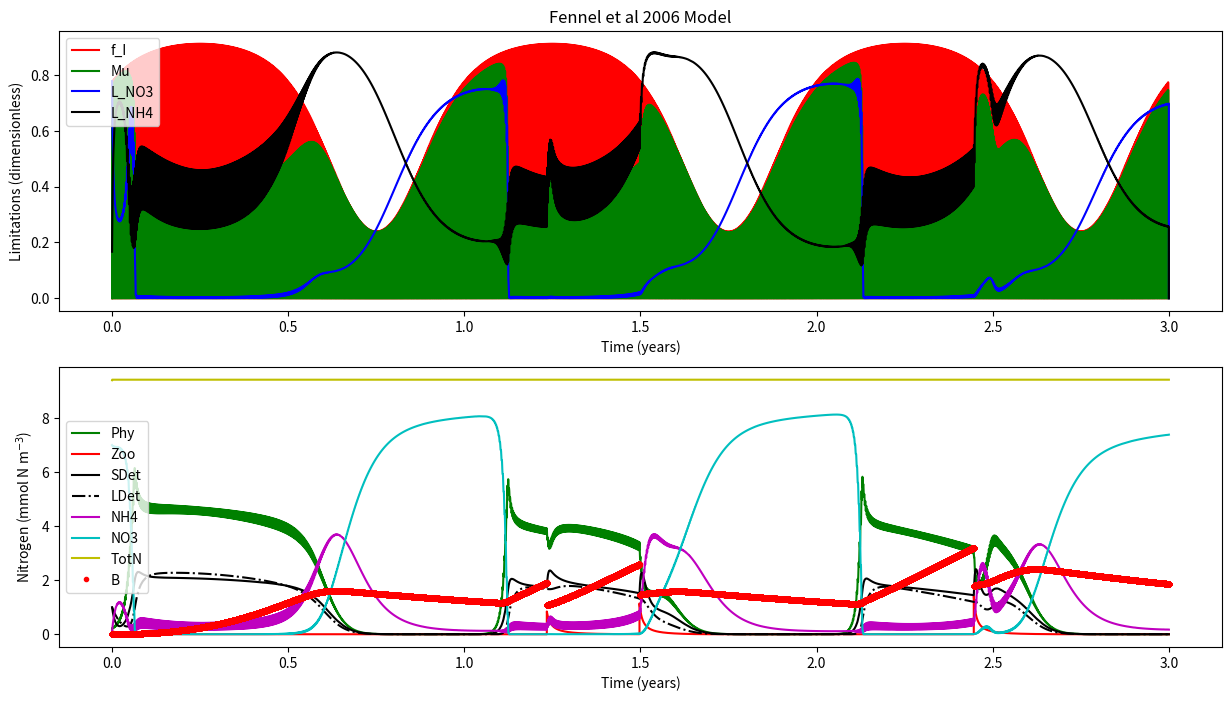

This figure's Python source:

'''
Fennel et al (2006) Nitrogen cycling in the Middle Atlantic Bight: Results from a 
three-dimensional model and implications for the North Atlantic nitrogen budget.
GLOBAL BIOGEOCHEMICAL CYCLES, VOL. 20, GB3007, doi:10.1029/2005GB002456

'''


def load_defaults():
    '''
    This function creates a dictionaries called "par" and "InitCond"
    and pre-loads them with all the default 
    parameters and initial conditions, respectively.
    Also outputs days and dt
    '''
    # Framework
    days = 365 * 3 # Three year
    dt   = 0.01 # units: days    
    
    # Parameters
    par = {}
    # NPZD2
    par['mu0']   = 0.69  
    par['kNO3']  = 0.5    
    par['kNH4']  = 0.5  
    par['alpha'] = 0.125  
    par['gmax']  = 0.6
    par['kP']    = 0.44
    par['mP']    = 0.15    
    par['tau']   = 0.005 
    par['thetaMax'] = 0.053
    par['beta']  = 0.75 
    par['lBM']   = 0.1    
    par['lE']    = 0.1
    par['mZ']    = 0.25
    par['rSD']   = 0.3
    par['rLD']   = 0.1 
    par['nmax']  = 0.05
    par['kI']    = 0.1
    par['I0']    = 0.0095
    # SHELLE
    par['AE_P']    = 0.9  
    par['AE_D']    = 0.2    
    par['AE_Z']    = 0.3  
    par['Bpub']    = 0.43  
    par['Fmax_ref'] = 0.025
    par['GT']       = 0.44
    par['KTempH']   = 0.1    
    par['KTempL']   = 0.5 
    par['KSaltL']   = 0.25
    par['KOxyL']    = 0.02 
    par['KFood']    = 1.    
    par['KRE']   = 0.86
    par['OxyL']  = 17.5
    par['Rm']    = 0.002
    par['SaltL'] = 10.
    par['TempH'] = 25.
    par['TempL'] = -4.
    par['beta']  = 0.12
    par['epsilonP'] = 1.
    par['epsilonD'] = 0.5
    par['epsilonZ'] = 0.3
    
    # Initial conditions
    #NDPZD2
    InitCond = {}
    InitCond['Phy']  = 0.2
    InitCond['Zoo']  = 0.1
    InitCond['SDet'] = 1. 
    InitCond['LDet'] = 1.
    InitCond['NH4']  = 0.1
    InitCond['NO3']  = 7.
    InitCond['Temp'] = 6.
    # SHELLE
    InitCond['Soma'] = 0.01
    InitCond['Gonad'] = 0.
    InitCond['Salt'] = 30. #Salinity
    InitCond['Oxy'] = 30. #Oxygen
    return days, dt, par, InitCond
    



    
def run(days,dt,InitCond,par):
    '''
    This is your model. Do a brief description.

    '''
    # Import libraries
    import numpy as np
    
    # Setup the framework (calculate timestemps, create zero vectors, create time vector)
    NoSTEPS = int(days / dt) # Calculates the number of steps by dividing days by dt and rounding down
    time = np.linspace(0,days,NoSTEPS) # Makes and vector array of equally spaced numbers from zero to "days"
    
    # Create zero-vectors
    # NPZD2
    Phy = np.zeros((NoSTEPS,),float) # makes a vector array of zeros (size: NoSTEPS rows by ONE column)
    Zoo = np.zeros((NoSTEPS,),float) # same as above
    SDet = np.zeros((NoSTEPS,),float) # Biomass - same as above 
    LDet = np.zeros((NoSTEPS,),float) # same as above
    NH4 = np.zeros((NoSTEPS,),float) # same as above
    NO3 = np.zeros((NoSTEPS,),float) # same as above
    I  = np.zeros((NoSTEPS,),float) # same as above
    
    mu = np.zeros((NoSTEPS,),float) # same as above
    f_I = np.zeros((NoSTEPS,),float) # same as above
    L_NO3 = np.zeros((NoSTEPS,),float) # same as above
    L_NH4 = np.zeros((NoSTEPS,),float) # same as above
    TotN = np.zeros((NoSTEPS,),float) # same as above

    # SHELLE
    Soma = np.zeros((NoSTEPS,),float) # makes a vector array of zeros (size: NoSTEPS rows by ONE column)
    Gonad = np.zeros((NoSTEPS,),float) # same as above
    B = np.zeros((NoSTEPS,),float) # Biomass - same as above 
    L_Temp = np.zeros((NoSTEPS,),float) # same as above
    L_Salt = np.zeros((NoSTEPS,),float) # same as above
    L_Oxy = np.zeros((NoSTEPS,),float) # same as above
    L_Food = np.zeros((NoSTEPS,),float) # same as above
    F = np.zeros((NoSTEPS,),float) # same as above
    A = np.zeros((NoSTEPS,),float) # same as above
    R = np.zeros((NoSTEPS,),float) # same as above
    RE = np.zeros((NoSTEPS,),float) # same as above
    Spawning = np.zeros((NoSTEPS,),float) # same as above

    
    # Creating sunlight
    for i in range(len(I)):
        I[i] = 10 * np.sin((2*np.pi*time[i])/1) + \
               8 * np.sin((2*np.pi*time[i])/365)
        # We can't have negative light... so negatives are made zero 
        if I[i] < 0:
            I[i] = 0.0000001
    
    
    # Initializing with initial conditions
    # NPZD2
    Phy[0] = InitCond['Phy']
    Zoo[0] = InitCond['Zoo']
    SDet[0] = InitCond['SDet']
    LDet[0] = InitCond['LDet']
    NH4[0] = InitCond['NH4']
    NO3[0] = InitCond['NO3']
    
    # Initializing TotN
    TotN[0] = Phy[0] + Zoo[0] + SDet[0] + LDet[0] + NH4[0] + NO3[0]
    
    Temp = np.ones((NoSTEPS,),float) * InitCond['Temp'] #Temperature
    
    # SHELLE
    Soma[0] = InitCond['Soma']
    Gonad[0] = InitCond['Soma']
    B[0] = InitCond['Soma'] + InitCond['Gonad']
    Spawning[0] = 0.
    Salt = np.ones((NoSTEPS,),float) * InitCond['Salt']#Salinity
    Oxy = np.ones((NoSTEPS,),float) * InitCond['Oxy'] #Oxygen
    
    
    
    # *****************************************************************************
    # MAIN MODEL LOOP *************************************************************
    for t in range(0,NoSTEPS-1):
        # NPZD2
        muMax = par['mu0'] * (1.066 ** Temp[t]) # text
        
        f_I[t] = (par['alpha']*I[t])/(np.sqrt(muMax**2+((par['alpha']**2)*(I[t]**2)))) #Eq5
        
        L_NO3[t] = (NO3[t]/(par['kNO3']+NO3[t])) * (1/(1+(NH4[t]/par['kNH4']))) #Eq3
        
        L_NH4[t] = NH4[t]/(par['kNH4']+NH4[t]) # Eq 4
    
        mu[t] =muMax * f_I[t] * (L_NO3[t] + L_NH4[t]) # Eq2
    
        g = par['gmax'] * (Phy[t]**2/(par['kP']+(Phy[t]**2)))
        
        n = par['nmax'] * (1 - max(0,(I[t]-par['I0'])/(par['kI']+I[t]-par['I0'])))
    
        dPhydt = (mu[t] * Phy[t]) - \
                 (g  * Zoo[t]) - \
                 (par['mP'] * Phy[t]) - \
                 (par['tau']*(SDet[t]+Phy[t])*Phy[t]) # Eq1
                 
        dZoodt = (g * par['beta'] * Zoo[t]) - \
                 (par['lBM']*Zoo[t]) - \
                 (par['lE']*((Phy[t]**2)/(par['kP']+(Phy[t]**2)))*par['beta']*Zoo[t]) - \
                 (par['mZ']*(Zoo[t]**2))#Eq10
                 
        dSDetdt = (g * (1-par['beta']) * Zoo[t]) + \
                  (par['mZ']*(Zoo[t]**2)) + \
                  (par['mP'] * Phy[t]) - \
                  (par['tau']*(SDet[t]+Phy[t])*SDet[t]) - \
                  (par['rSD']*SDet[t])
                  
        dLDetdt = (par['tau']*((SDet[t]+Phy[t])**2)) - \
                  (par['rLD']*LDet[t])
                  
        dNO3dt = -(muMax * f_I[t] * L_NO3[t] * Phy[t]) + \
                  (n * NH4[t])
                 
        dNH4dt = -(muMax * f_I[t] * L_NH4[t] * Phy[t]) - \
                  (n * NH4[t]) + \
                  (par['lBM'] * Zoo[t]) + \
                  (par['lE']*((Phy[t]**2)/(par['kP']+(Phy[t]**2)))*par['beta']*Zoo[t]) + \
                  (par['rSD']*SDet[t]) + \
                  (par['rLD']*LDet[t])
                  
        # SHELLE
        # Calculate Temperature Limitation
        L_Temp[t] = min(max(0.,1.-np.exp(-par['KTempL']*(Temp[t]-par['TempL']))), \
                     max(0.,1.+((1.-np.exp(par['KTempH']*Temp[t]))/(np.exp(par['KTempH']*par['TempH'])-1.))))
        
        # Calculate Salinity Limitation
        L_Salt[t] = max(0.,1.-np.exp(-par['KSaltL']*(Salt[t]-par['SaltL'])))
        
        # Calculate Oxygen Limitation
        L_Oxy[t] = max(0.,1.-np.exp(-par['KOxyL']*(Oxy[t]-par['OxyL'])))
        
        # Calculate Oxygen Limitation
        L_Food[t] = (Phy[t]+Zoo[t]+SDet[t])/(par['KFood']+Phy[t]+Zoo[t]+SDet[t])
        
        # Calculate Filtration rate
        Fmax  = par['Fmax_ref']*(B[t]**(2./3.))
        
        F[t] = Fmax * L_Temp[t] * L_Salt[t] * L_Oxy[t] * L_Food[t]
        
        A[t] = F[t] * ((par['epsilonP']*par['AE_P']*Phy[t])+ \
                       (par['epsilonZ']*par['AE_Z']*Zoo[t])+ \
                       (par['epsilonD']*par['AE_D']*SDet[t]))
        
        R[t] = (par['Rm']*B[t]) + (par['beta']*A[t])
        
        RE[t] = max(0., (B[t]-par['Bpub'])/(par['KRE'] + B[t] - (2.*par['Bpub'])))
        
        # Spawning
        if Gonad[t]/B[t] < par['GT']:
            Spawning[t] = 0.
            dGonaddt = (A[t]-R[t]) * RE[t]
            dSomadt =  (A[t]-R[t]) * (1.-RE[t])
        elif Gonad[t]/B[t] >= par['GT']:         
            Spawning[t] = Gonad[t]
            dGonaddt = 0.
            dSomadt = A[t]-R[t]
            Zoo[t] =  Zoo[t] + Spawning[t] # <<<<<<<<<<<<<<<<<<<<<<<<<<< NEW LINE !!! <<<<<<<<<<<<<<<
        else:
            dGonaddt = 0.
            dSomadt = 0.   
                  
    
        # <<<<<<<<<<<<<<<<<<<<<<<<<<<<<<<<<<<<<<<<<<<<<<<< NEW SECTION STARTS HERE !!! <<<<<<<<<<<<<<
        #Feedback to NPZD2 model
        # Faeces and Pseudofaeces
        Fae = F[t] * ((par['epsilonP']*(1-par['AE_P'])*Phy[t])+ \
                     (par['epsilonZ']*(1-par['AE_Z'])*Zoo[t])+ \
                     (par['epsilonD']*(1-par['AE_D'])*SDet[t]))
        
        dLDetdt = dLDetdt + Fae      
                  
        # Remove eaten Phy, Zoo and SDet from water-column
        dPhydt =  dPhydt-(F[t] *par['epsilonP']*Phy[t])
        dZoodt =  dZoodt-(F[t] *par['epsilonZ']*Zoo[t])
        dSDetdt = dSDetdt -(F[t] *par['epsilonD']*SDet[t])
        
        # Excretion into Ammonia
        dNH4dt = dNH4dt + R[t]    
        # <<<<<<<<<<<<<<<<<<<<<<<<<<<<<<<<<<<<<<<<<<<<<<<< NEW SECTION END HERE !!! <<<<<<<<<<<<<<<<<
    
        # Update and step ----------------------------------------------------
        # NPZD2
        Phy[t+1]  = Phy[t]  + (dPhydt * dt)
        Zoo[t+1]  = Zoo[t]  + (dZoodt * dt)
        SDet[t+1] = SDet[t] + (dSDetdt * dt)
        LDet[t+1] = LDet[t] + (dLDetdt * dt)
        NH4[t+1]  = NH4[t]  + (dNH4dt * dt)
        NO3[t+1]  = NO3[t]  + (dNO3dt * dt)  
                  
    
        # Update and step ----------------------------------------------------
        # NPZD2
        Phy[t+1]  = Phy[t]  + (dPhydt * dt)
        Zoo[t+1]  = Zoo[t]  + (dZoodt * dt)
        SDet[t+1] = SDet[t] + (dSDetdt * dt)
        LDet[t+1] = LDet[t] + (dLDetdt * dt)
        NH4[t+1]  = NH4[t]  + (dNH4dt * dt)
        NO3[t+1]  = NO3[t]  + (dNO3dt * dt)
        if NO3[t+1] <= 0.0001:
            offset = NO3[t+1]
            NH4[t+1] = NH4[t+1] + offset
            NO3[t+1] = NO3[t+1] - offset
        
        # SHELLE
        Soma[t+1] = Soma[t] + (dSomadt * dt)
        Gonad[t+1] = Gonad[t] + (dGonaddt * dt)  - Spawning[t]
        B[t+1] = Soma[t+1] + Gonad[t+1]
            
        # Estimate Total Nitrogen
        TotN[t+1] = Phy[t+1] + Zoo[t+1] + SDet[t+1] + LDet[t+1] + NH4[t+1] + NO3[t+1] + B[t+1]
    # end of main model LOOP*******************************************************
    # *****************************************************************************

    # Pack output into dictionary
    output = {}
    output['time'] = time
    # NPZD2
    output['Phy'] = Phy
    output['Zoo'] = Zoo
    output['SDet'] = SDet
    output['LDet'] = LDet
    output['NH4'] = NH4
    output['NO3'] = NO3
    output['mu'] = mu
    output['f_I'] = f_I
    output['L_NO3'] = L_NO3
    output['L_NH4'] = L_NH4
    output['TotN'] = TotN
    #SHELLE
    output['Soma'] = Soma
    output['Gonad'] = Gonad
    output['B'] = B
    output['Spawning'] = Spawning
    output['Temp'] = Temp
    output['Salt'] = Salt

    print('Model run: DONE!!!')
    return output


    
def plot(output):
    '''
    Script to make plots
    '''
    # Import libraries
    import matplotlib.pyplot as plt
    
    # Plotting
    fig, (ax, ax2) = plt.subplots(2,1,figsize=(15, 8))

    ax.plot(output['time']/365,output['f_I'],'r-')
    ax.plot(output['time']/365,output['mu'],'g-')
    ax.plot(output['time']/365,output['L_NO3'],'b-')
    ax.plot(output['time']/365,output['L_NH4'],'k-')
    ax.set_xlabel('Time (years)')
    ax.set_ylabel('Limitations (dimensionless)')
    ax.set_title('Fennel et al 2006 Model')
    ax.legend(['f_I','Mu','L_NO3','L_NH4'])
    
    ax2.plot(output['time']/365,output['Phy'],'g-')
    ax2.plot(output['time']/365,output['Zoo'],'r-')
    ax2.plot(output['time']/365,output['SDet'],'k-')
    ax2.plot(output['time']/365,output['LDet'],'k-.')
    ax2.plot(output['time']/365,output['NH4'],'m-')
    ax2.plot(output['time']/365,output['NO3'],'c-')
    ax2.plot(output['time']/365,output['TotN'],'y-')
    ax2.plot(output['time']/365,output['B'],'r.')  
    ax2.set_xlabel('Time (years)')
    ax2.set_ylabel('Nitrogen (mmol N m$^{-3}$)')
    plt.legend(['Phy','Zoo','SDet','LDet','NH4','NO3','TotN','B']) 
    plt.show()
    return
    
if __name__ == '__main__':
    days, dt, par, InitCond = load_defaults()
    output = run(days,dt,InitCond,par)
    plot(output)